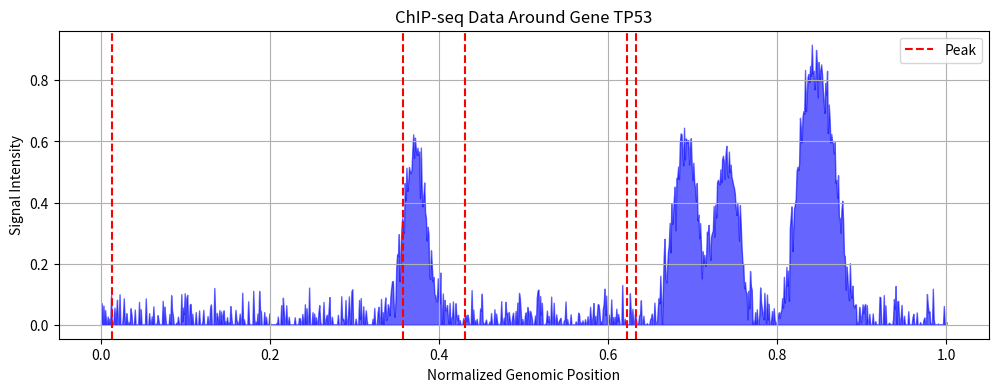
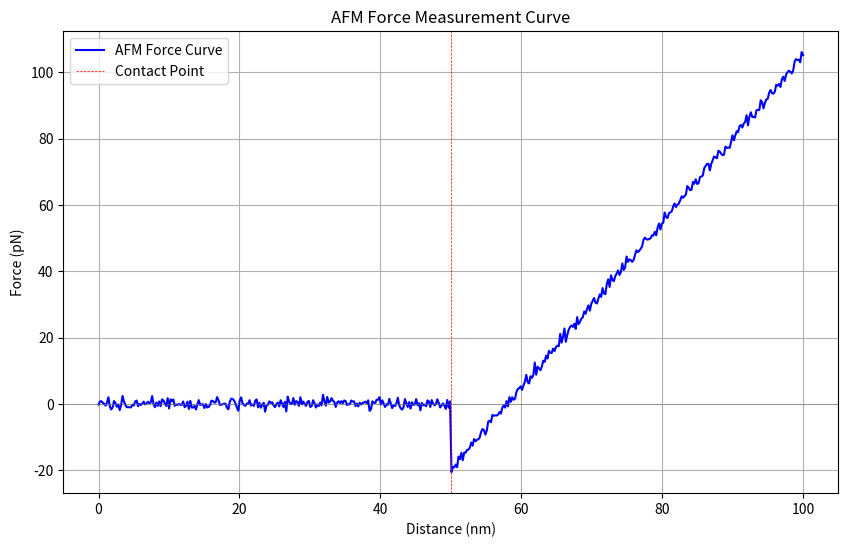

These figures' Python source, in order:
#Generate Chip-seq data around a given gene
import numpy as np
import matplotlib.pyplot as plt

def generate_chip_seq_data(start, end, num_points=1000, num_peaks=5):
    x = np.linspace(start, end, num_points)
    x_norm = (x - start) / (end - start)
    
    # Initialize y with zeros
    y = np.zeros_like(x_norm)
    
    # Randomly place peaks
    peak_positions = np.random.uniform(0, 1, num_peaks)
    peak_intensities = np.random.uniform(0.4, 1.0, num_peaks)
    
    for pos, intensity in zip(peak_positions, peak_intensities):
        peak = np.exp(-((x_norm - pos) ** 2) / (0.02 ** 2)) * intensity
        y += peak
    
    y += np.random.normal(scale=0.05, size=num_points)  # Add some noise
    y = np.clip(y, 0, 1)  # Ensure y values are between 0 and 1
    return x_norm, y

def plot_chip_seq(ax, x, y, peaks):
    ax.fill_between(x, y, color='blue', alpha=0.6)
    
    # Plot peaks
    for peak in peaks:
        ax.axvline(x=peak, color='red', linestyle='--', label='Peak' if not ax.get_legend_handles_labels()[1] else "")
    
    ax.set_xlabel('Normalized Genomic Position')
    ax.set_ylabel('Signal Intensity')
    ax.set_title('ChIP-seq Data Around Gene TP53')
    ax.legend()
    ax.grid(True)

def create_bigwig_like_plot():
    fig, ax = plt.subplots(figsize=(12, 4))

    # Define genomic region around TP53
    start = 1000000  # Starting position
    end = 1002000  # Ending position

    # Generate synthetic data
    x, y = generate_chip_seq_data(start, end, num_peaks=5)
    
    # Define synthetic peaks (normalized positions)
    peaks = [pos for pos in np.random.uniform(0, 1, 5)]
    
    # Plot data
    plot_chip_seq(ax, x, y, peaks)

    # Save the figure as SVG
    plt.savefig('bigwig_like_plot.svg', format='svg')
    plt.show()

# Create and save the plot
create_bigwig_like_plot()

#Create a syntethic AFM force measurement
import numpy as np
import matplotlib.pyplot as plt

# Generate synthetic data for an AFM force measurement curve
distance = np.linspace(0, 100, 500)  # Distance in nm
contact_point = 50  # Contact point in nm
slope = 5  # Slope after the contact point in pN/nm
adhesion_force = -20  # Adhesion force at the contact point in pN
noise_level = 1  # Noise level in pN

# Creating a synthetic force curve with the specified characteristics
def generate_force_curve(distance, contact_point, slope, adhesion_force, noise_level):
    force = np.zeros_like(distance)
    
    # Approach: flat line until the contact point
    approach_region = distance < contact_point
    force[approach_region] = 0
    
    # Contact point: include adhesion force
    contact_region = (distance >= contact_point) & (distance < contact_point + 1)
    force[contact_region] = adhesion_force
    
    # Approach: linear increase after the contact point
    after_contact_region = distance >= (contact_point + 1)
    force[after_contact_region] = slope * (distance[after_contact_region] - contact_point) + adhesion_force
    
    # Retraction: Hookean spring behavior followed by adhesion
    # Simple model: linear retraction with negative slope and offset
    retraction_region = distance >= (contact_point + 1)
    force[retraction_region] -= slope * (distance[retraction_region] - contact_point) / 2
    
    # Add random noise
    noise = np.random.normal(0, noise_level, size=force.shape)
    force += noise
    
    return force

force = generate_force_curve(distance, contact_point, slope, adhesion_force, noise_level)

# Plotting the force curve
plt.figure(figsize=(10, 6))
plt.plot(distance, force, label='AFM Force Curve', color='blue')
plt.axhline(0, color='gray', linestyle='--', linewidth=0.5)
plt.axvline(contact_point, color='red', linestyle='--', linewidth=0.5, label='Contact Point')
plt.xlabel('Distance (nm)')
plt.ylabel('Force (pN)')
plt.title('AFM Force Measurement Curve')
plt.legend()
plt.grid(True)

# Save the plot as an SVG file
plt.savefig('afm_force_curve.svg')

# Show the plot
plt.show()
